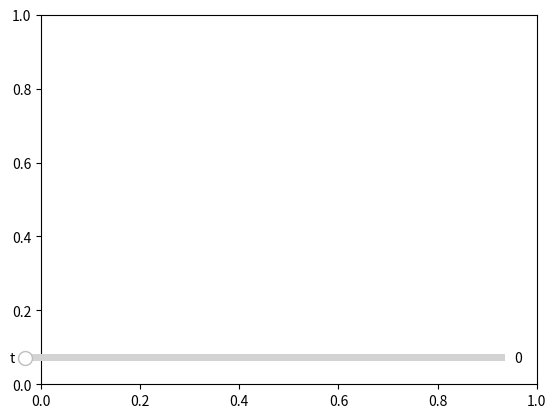

Generate this figure with matplotlib: (Note: this script raises an exception after producing the figure.)

import numpy as np
#import numba as nb
import matplotlib.pyplot as plt
import numpy as np
import csv
from matplotlib.widgets import Slider
nx=100
ny=100
nt=326
def csv_read_sfield(path):
	with open(path,'r',encoding='utf-8') as f:
		reader = csv.reader(f,dialect='excel')
		Z=[]
		for row in reader:
			Z.append([float(z) for z in row])

	X,Y=np.meshgrid(np.arange(nx), np.arange(ny))
	Z=np.array(Z)
	return X,Y,Z

def showsfield(u):

	fig = plt.figure()
	ax1 = fig.add_subplot()

	x1 = np.linspace(0, 1, nx)
	y1 = np.linspace(0, 1, nx)
	x1, y1 = np.meshgrid(x1, y1)
	ax1.contourf (x1, y1, u)
	c=ax1.contour (x1, y1, u,colors='black')
	plt.clabel(c,inline=True,fontsize=10)
	ax1.axis('equal')
	plt.show()
	
fig = plt.figure()
ax = fig.add_subplot(111)
axT = plt.axes([0.1,0.15,0.75,0.03])
sT =Slider(axT,'t',0,nt, valinit=0)
def update(event):
	ax.cla()
	
	X,Y,Z=csv_read_sfield(r'D:\NSEq\v_'+str(int(sT.val))+'.csv')
	x1 = np.linspace(0, 1, nx)
	y1 = np.linspace(0, 1, nx)
	x1, y1 = np.meshgrid(x1, y1)
	ax.contourf (x1, y1, Z)
	c=ax.contour (x1, y1, Z,colors='black')
	plt.clabel(c,inline=True,fontsize=10)
	ax.axis('equal')

sT.on_changed(update)

update(1)
plt.show()
